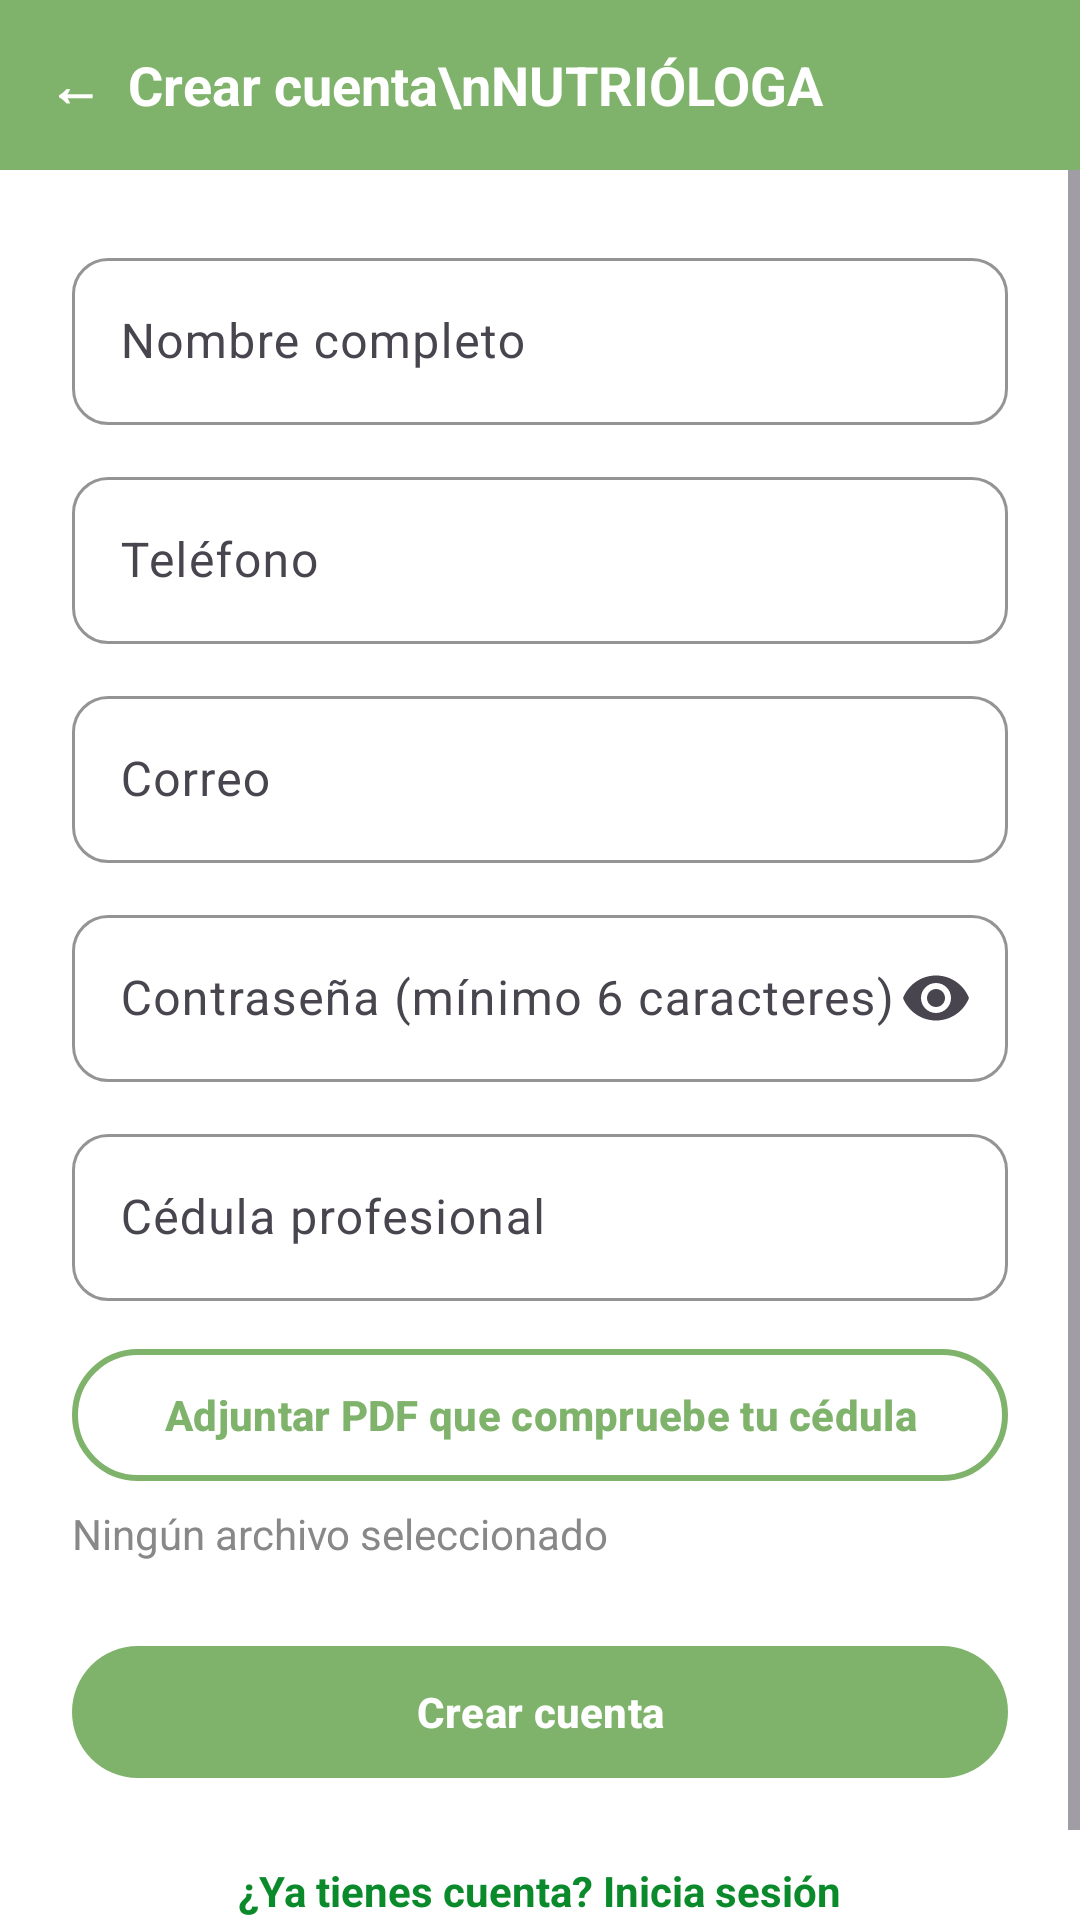

The Android layout XML behind this screen, and the referenced resources:
<!-- AndroidManifest.xml: application theme Theme.NvtriLife -->
<!-- res/layout/activity_registro_nutriologa.xml -->
<?xml version="1.0" encoding="utf-8"?>
<LinearLayout xmlns:android="http://schemas.android.com/apk/res/android"
    xmlns:app="http://schemas.android.com/apk/res-auto"
    android:id="@+id/raiz"
    android:layout_width="match_parent" android:layout_height="match_parent"
    android:orientation="vertical" android:background="@android:color/white">

    <TextView
        android:id="@+id/barra" style="@style/NvBarra"
        android:layout_width="match_parent" android:layout_height="wrap_content"
        android:text="←  Crear cuenta\nNUTRIÓLOGA" />

    <ScrollView
        android:layout_width="match_parent" android:layout_height="match_parent">
        <LinearLayout
            android:layout_width="match_parent" android:layout_height="wrap_content"
            android:orientation="vertical" android:padding="24dp">

            <com.google.android.material.textfield.TextInputLayout
                style="@style/NvCampo"
                android:layout_width="match_parent" android:layout_height="wrap_content"
                android:hint="Nombre completo">
                <com.google.android.material.textfield.TextInputEditText
                    android:id="@+id/etNombre" android:layout_width="match_parent"
                    android:layout_height="wrap_content"
                    android:inputType="textPersonName|textCapWords" />
            </com.google.android.material.textfield.TextInputLayout>

            <com.google.android.material.textfield.TextInputLayout
                style="@style/NvCampo"
                android:layout_width="match_parent" android:layout_height="wrap_content"
                android:layout_marginTop="12dp" android:hint="Teléfono">
                <com.google.android.material.textfield.TextInputEditText
                    android:id="@+id/etTelefono" android:layout_width="match_parent"
                    android:layout_height="wrap_content" android:inputType="phone" />
            </com.google.android.material.textfield.TextInputLayout>

            <com.google.android.material.textfield.TextInputLayout
                style="@style/NvCampo"
                android:layout_width="match_parent" android:layout_height="wrap_content"
                android:layout_marginTop="12dp" android:hint="Correo">
                <com.google.android.material.textfield.TextInputEditText
                    android:id="@+id/etCorreo" android:layout_width="match_parent"
                    android:layout_height="wrap_content" android:inputType="textEmailAddress" />
            </com.google.android.material.textfield.TextInputLayout>

            <com.google.android.material.textfield.TextInputLayout
                style="@style/NvCampo"
                android:layout_width="match_parent" android:layout_height="wrap_content"
                android:layout_marginTop="12dp" android:hint="Contraseña (mínimo 6 caracteres)"
                app:endIconMode="password_toggle">
                <com.google.android.material.textfield.TextInputEditText
                    android:id="@+id/etPassword" android:layout_width="match_parent"
                    android:layout_height="wrap_content" android:inputType="textPassword" />
            </com.google.android.material.textfield.TextInputLayout>

            <com.google.android.material.textfield.TextInputLayout
                style="@style/NvCampo"
                android:layout_width="match_parent" android:layout_height="wrap_content"
                android:layout_marginTop="12dp" android:hint="Cédula profesional">
                <com.google.android.material.textfield.TextInputEditText
                    android:id="@+id/etCedula" android:layout_width="match_parent"
                    android:layout_height="wrap_content" android:inputType="text" />
            </com.google.android.material.textfield.TextInputLayout>

            <com.google.android.material.button.MaterialButton
                android:id="@+id/btnArchivo" style="@style/NvBotonBorde"
                android:layout_width="match_parent" android:layout_height="wrap_content"
                android:layout_marginTop="12dp"
                android:text="Adjuntar PDF que compruebe tu cédula" />

            <TextView
                android:id="@+id/tvArchivo"
                android:layout_width="wrap_content" android:layout_height="wrap_content"
                android:layout_marginTop="4dp" android:text="Ningún archivo seleccionado"
                android:textColor="@color/nv_gris" />

            <com.google.android.material.button.MaterialButton
                android:id="@+id/btnRegistrar" style="@style/NvBoton"
                android:layout_width="match_parent" android:layout_height="wrap_content"
                android:layout_marginTop="24dp" android:text="Crear cuenta" />

            <ProgressBar
                android:id="@+id/progress" android:layout_width="wrap_content"
                android:layout_height="wrap_content" android:layout_gravity="center_horizontal"
                android:layout_marginTop="16dp" android:visibility="gone" />

            <TextView
                android:id="@+id/tvYaTienes"
                android:layout_width="wrap_content" android:layout_height="wrap_content"
                android:layout_gravity="center_horizontal" android:layout_marginTop="16dp"
                android:padding="8dp" android:text="¿Ya tienes cuenta? Inicia sesión"
                android:textColor="@color/nv_verde_texto" android:textStyle="bold" />
        </LinearLayout>
    </ScrollView>
</LinearLayout>
<!-- resources referenced by this layout -->
<resources>
  <color name="nv_gris">#888888</color>
  <color name="nv_verde_texto">#0B8A2B</color>
  <style name="NvBarra">
          <item name="android:background">@color/nv_verde</item>
          <item name="android:textColor">@android:color/white</item>
          <item name="android:textStyle">bold</item>
          <item name="android:textSize">18sp</item>
          <item name="android:padding">16dp</item>
      </style>
  <style name="NvBoton" parent="Widget.Material3.Button">
          <item name="backgroundTint">@color/nv_verde</item>
          <item name="android:textColor">@android:color/white</item>
          <item name="cornerRadius">26dp</item>
          <item name="android:textStyle">bold</item>
          <item name="android:minHeight">52dp</item>
      </style>
  <style name="NvBotonBorde" parent="Widget.Material3.Button.OutlinedButton">
          <item name="strokeColor">@color/nv_verde</item>
          <item name="strokeWidth">2dp</item>
          <item name="android:textColor">@color/nv_verde</item>
          <item name="cornerRadius">26dp</item>
          <item name="android:textStyle">bold</item>
          <item name="android:minHeight">52dp</item>
      </style>
  <style name="NvCampo" parent="Widget.Material3.TextInputLayout.OutlinedBox">
          <item name="boxStrokeColor">@color/nv_verde</item>
          <item name="hintTextColor">@color/nv_verde</item>
          <item name="boxCornerRadiusTopStart">12dp</item>
          <item name="boxCornerRadiusTopEnd">12dp</item>
          <item name="boxCornerRadiusBottomStart">12dp</item>
          <item name="boxCornerRadiusBottomEnd">12dp</item>
      </style>
  <style name="Theme.NvtriLife" parent="Base.Theme.NvtriLife" />
  <color name="nv_verde">#7FB36B</color>
  <style name="Base.Theme.NvtriLife" parent="Theme.Material3.DayNight.NoActionBar">
          
          
      </style>
</resources>
